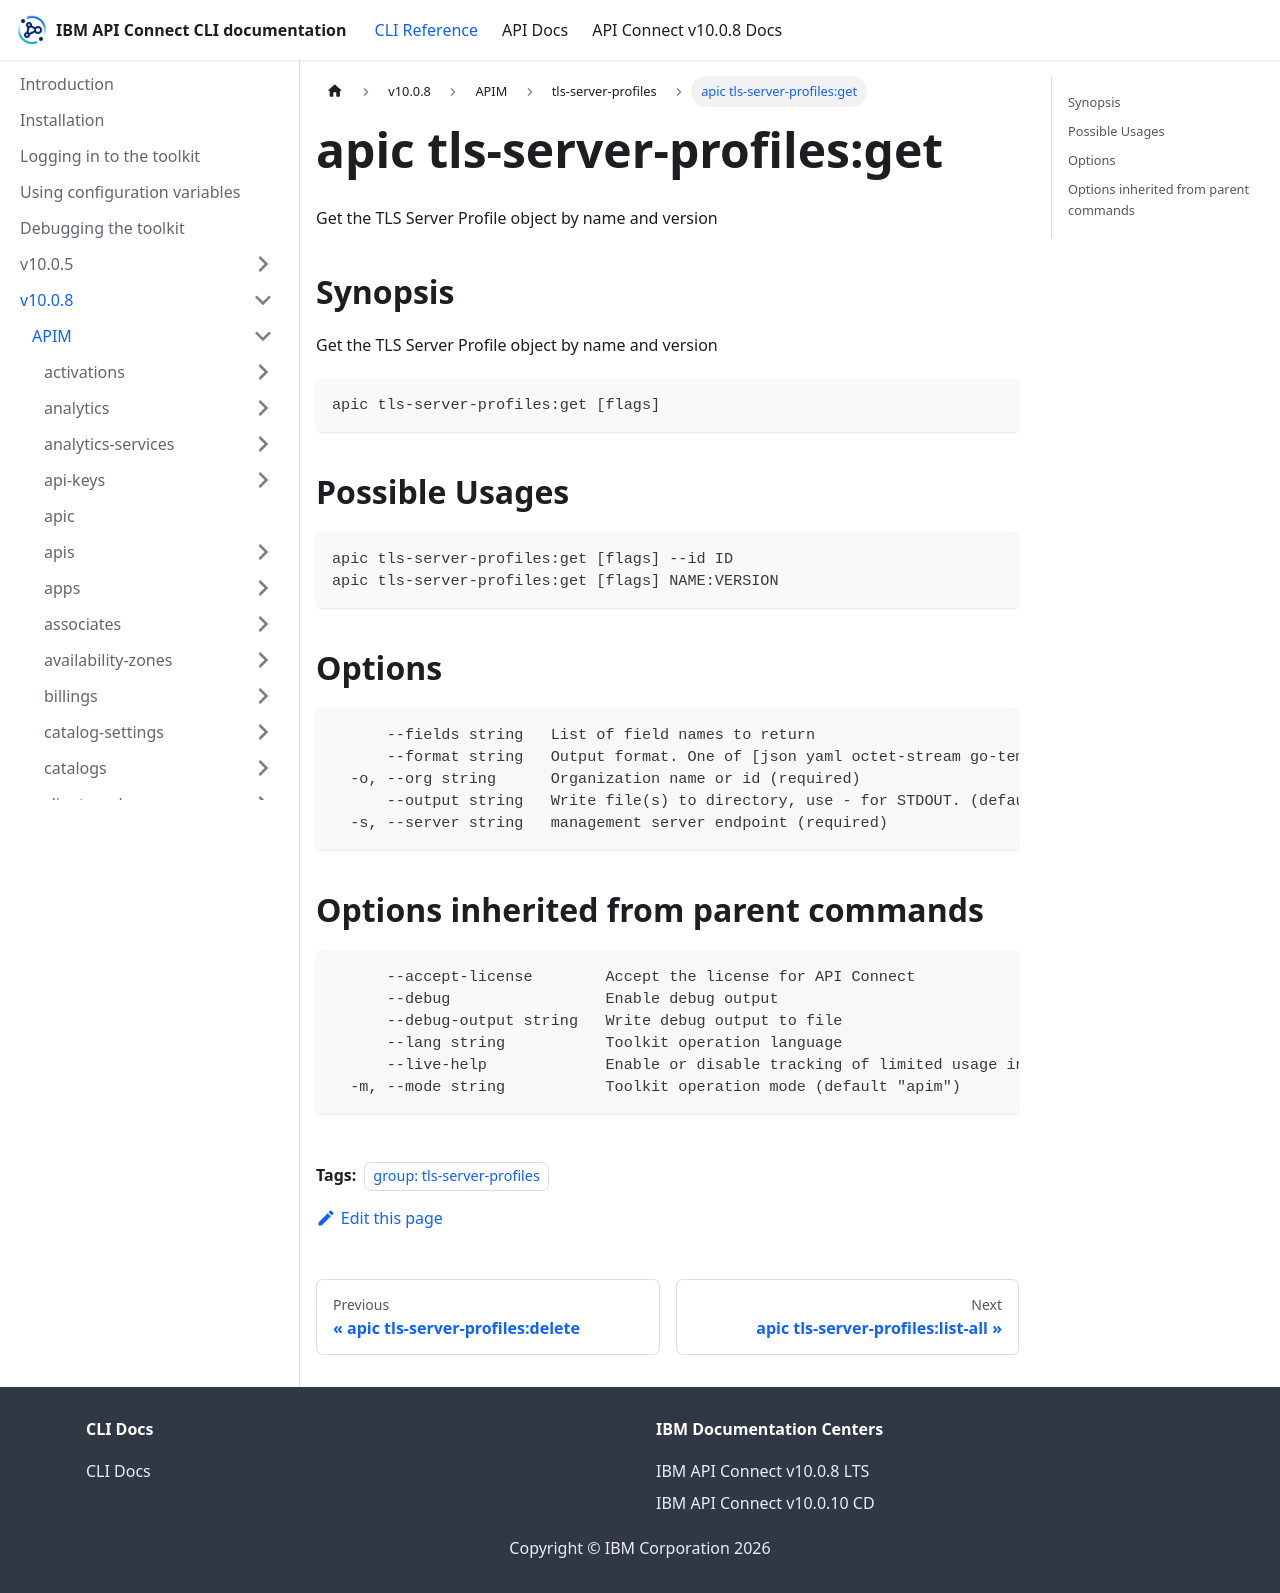

repository: ibm-apiconnect/clidocs · page: docs/v1008/apim/tls-server-profiles/apic_tls-server-profiles_get.html · generator: docusaurus

---
tags:
- "group: tls-server-profiles"
---
# apic tls-server-profiles:get

Get the TLS Server Profile object by name and version

## Synopsis

Get the TLS Server Profile object by name and version

```
apic tls-server-profiles:get [flags]
```

## Possible Usages

```
apic tls-server-profiles:get [flags] --id ID
apic tls-server-profiles:get [flags] NAME:VERSION
```

## Options

```
      --fields string   List of field names to return
      --format string   Output format. One of [json yaml octet-stream go-template=... go-template-file=...], defaults to yaml.
  -o, --org string      Organization name or id (required)
      --output string   Write file(s) to directory, use - for STDOUT. (default: cwd)
  -s, --server string   management server endpoint (required)
```

## Options inherited from parent commands

```
      --accept-license        Accept the license for API Connect
      --debug                 Enable debug output
      --debug-output string   Write debug output to file
      --lang string           Toolkit operation language
      --live-help             Enable or disable tracking of limited usage information
  -m, --mode string           Toolkit operation mode (default "apim")
```
